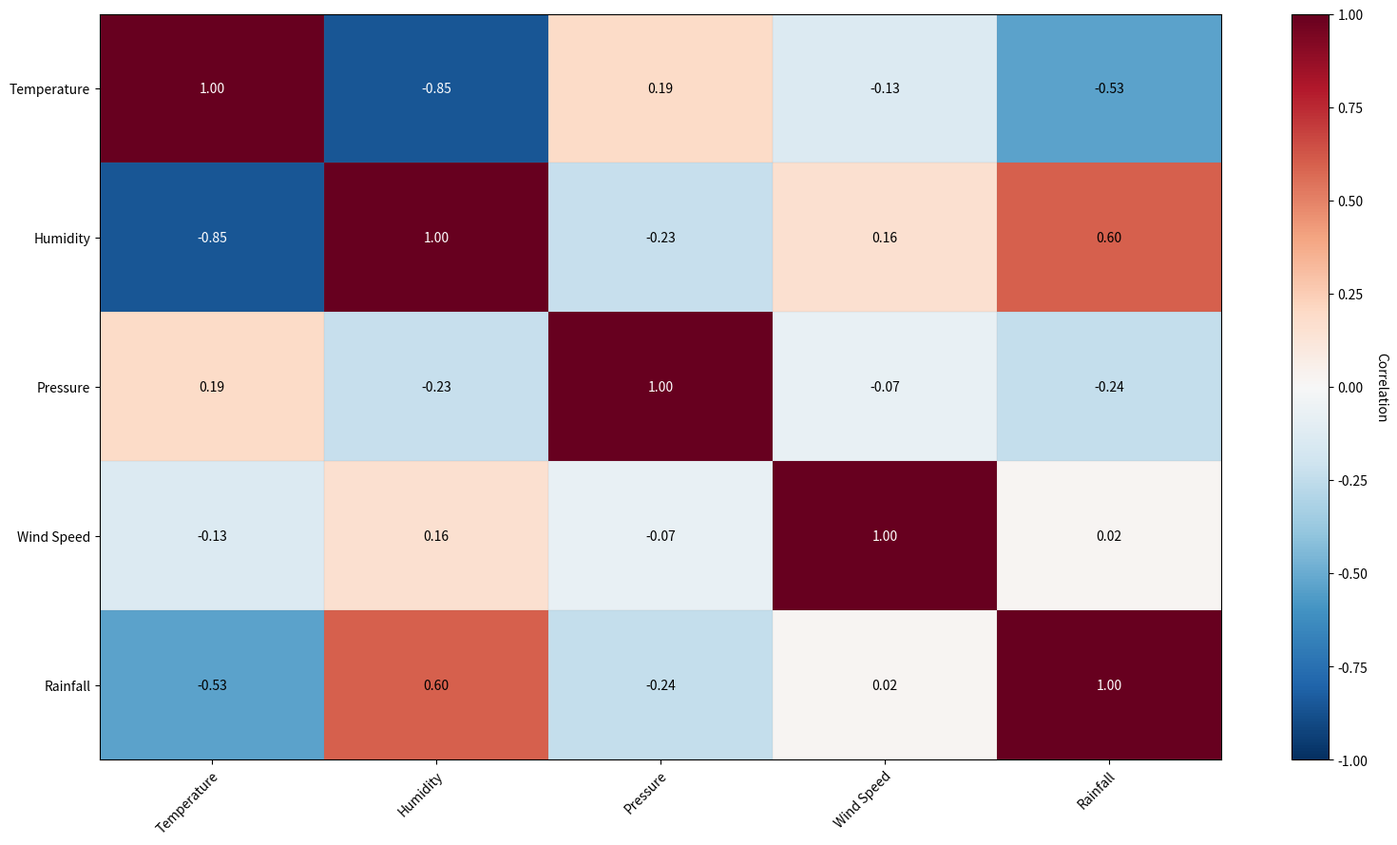

The matplotlib source for this figure:
"""
heatmap-correlation: Correlation matrix heatmap showing pairwise correlations between variables
Library: matplotlib
"""

import matplotlib.pyplot as plt
import numpy as np
import pandas as pd
from matplotlib.figure import Figure
from typing import TYPE_CHECKING, Optional

if TYPE_CHECKING:
    from matplotlib.figure import Figure


def create_plot(
    data: pd.DataFrame,
    cmap: str = 'RdBu_r',
    annot: bool = True,
    fmt: str = '.2f',
    vmin: float = -1.0,
    vmax: float = 1.0,
    cbar_label: str = 'Correlation',
    title: Optional[str] = None,
    **kwargs
) -> Figure:
    """
    Create a correlation matrix heatmap showing pairwise correlations between variables.

    Args:
        data: Input DataFrame with numeric columns to correlate
        cmap: Colormap for the heatmap (diverging)
        annot: Whether to show values in cells
        fmt: Format for cell annotations
        vmin: Minimum value for color scale
        vmax: Maximum value for color scale
        cbar_label: Label for color bar
        title: Optional plot title
        **kwargs: Additional parameters

    Returns:
        Matplotlib Figure object

    Raises:
        ValueError: If data is empty or has no numeric columns
        KeyError: If required columns not found

    Example:
        >>> data = pd.DataFrame({'A': [1, 2, 3], 'B': [4, 5, 6], 'C': [7, 8, 9]})
        >>> fig = create_plot(data, cmap='coolwarm')
    """
    # Input validation
    if data.empty:
        raise ValueError("Data cannot be empty")

    # Select only numeric columns
    numeric_data = data.select_dtypes(include=[np.number])

    if numeric_data.empty:
        raise ValueError("Data must contain at least one numeric column")

    if len(numeric_data.columns) < 2:
        raise ValueError("Data must contain at least 2 numeric columns for correlation")

    # Calculate correlation matrix
    corr_matrix = numeric_data.corr()

    # Create figure
    fig, ax = plt.subplots(figsize=(16, 9))

    # Create heatmap using imshow
    im = ax.imshow(corr_matrix.values, cmap=cmap, vmin=vmin, vmax=vmax, aspect='auto')

    # Set ticks and labels
    ax.set_xticks(np.arange(len(corr_matrix.columns)))
    ax.set_yticks(np.arange(len(corr_matrix.columns)))
    ax.set_xticklabels(corr_matrix.columns)
    ax.set_yticklabels(corr_matrix.columns)

    # Rotate the tick labels for better readability
    plt.setp(ax.get_xticklabels(), rotation=45, ha="right", rotation_mode="anchor")

    # Add text annotations if requested
    if annot:
        for i in range(len(corr_matrix.columns)):
            for j in range(len(corr_matrix.columns)):
                value = corr_matrix.iloc[i, j]
                text = ax.text(j, i, format(value, fmt),
                             ha="center", va="center",
                             color="white" if abs(value) > 0.7 else "black",
                             fontsize=10)

    # Add colorbar
    cbar = plt.colorbar(im, ax=ax)
    cbar.set_label(cbar_label, rotation=270, labelpad=15)

    # Styling
    ax.set_xlabel('')
    ax.set_ylabel('')

    # Add title if provided
    if title:
        ax.set_title(title, pad=20)

    # Add subtle grid for cell boundaries
    ax.set_xticks(np.arange(len(corr_matrix.columns) + 1) - 0.5, minor=True)
    ax.set_yticks(np.arange(len(corr_matrix.columns) + 1) - 0.5, minor=True)
    ax.grid(which="minor", color="gray", linestyle='-', linewidth=0.3, alpha=0.3)
    ax.tick_params(which="minor", size=0)

    # Layout
    plt.tight_layout()

    return fig


if __name__ == '__main__':
    # Sample data for testing
    import numpy as np

    np.random.seed(42)
    n = 100

    data = pd.DataFrame({
        'Temperature': np.random.normal(20, 5, n),
        'Humidity': np.random.normal(60, 10, n),
        'Pressure': np.random.normal(1013, 10, n),
        'Wind Speed': np.random.normal(10, 3, n),
        'Rainfall': np.random.normal(5, 2, n)
    })

    # Add correlations
    data['Humidity'] = 100 - data['Temperature'] * 1.5 + np.random.normal(0, 5, n)
    data['Rainfall'] = data['Humidity'] * 0.1 + np.random.normal(0, 1, n)
    data['Wind Speed'] = 15 - data['Pressure'] * 0.01 + np.random.normal(0, 2, n)

    # Create plot
    fig = create_plot(data)

    # Save - ALWAYS use 'plot.png'!
    plt.savefig('plot.png', dpi=300, bbox_inches='tight')
    print("Plot saved to plot.png")
